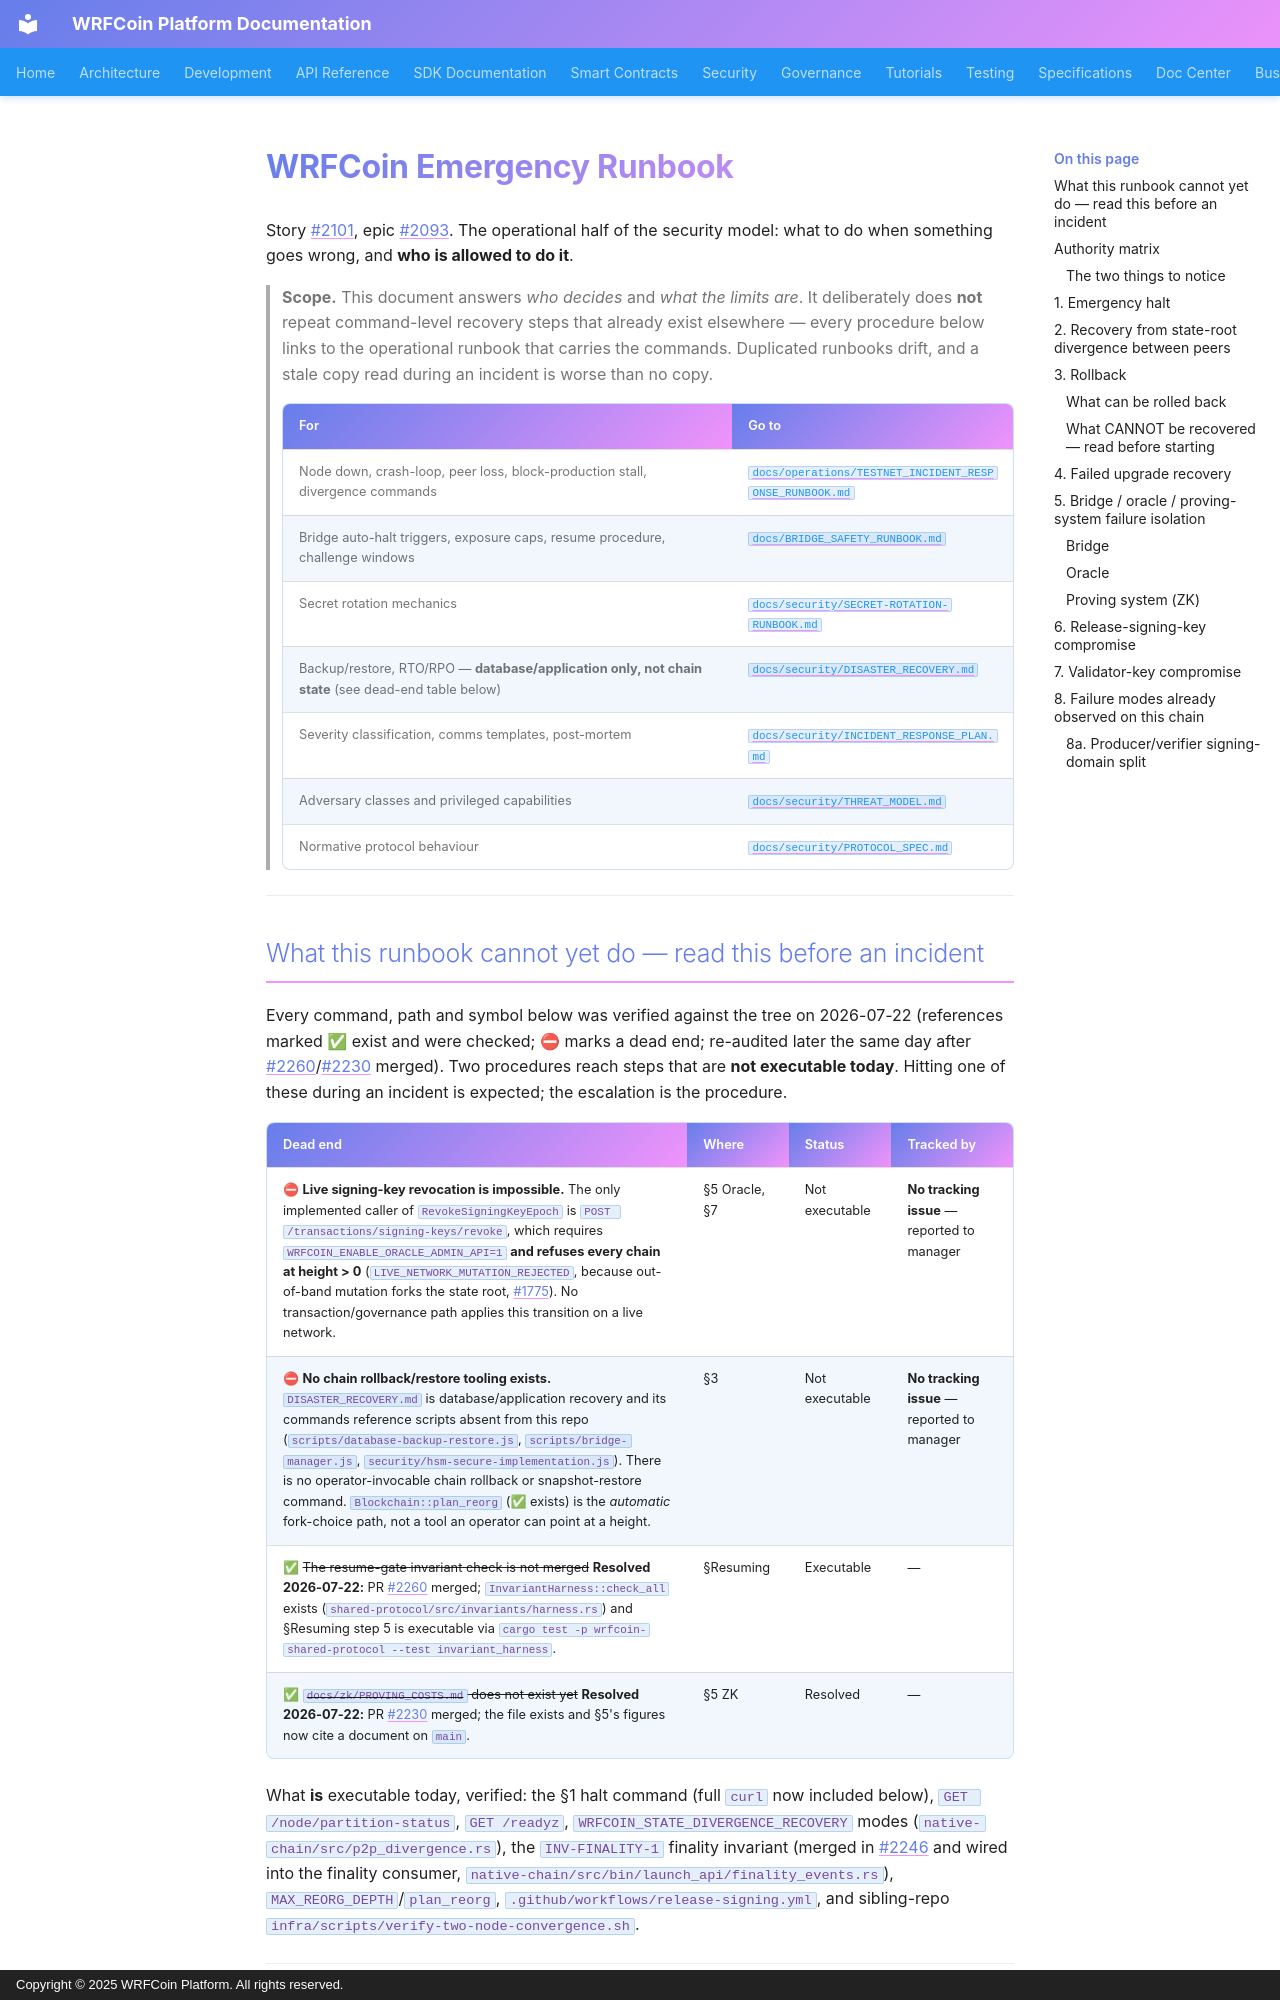

repository: wrfcoin/core4 · page: security/EMERGENCY_RUNBOOK/index.html · generator: mkdocs · copyright: Copyright © 2025 WRFCoin Platform. All rights reserved.

# WRFCoin Emergency Runbook

Story #2101, epic #2093. The operational half of the security model: what to do
when something goes wrong, and **who is allowed to do it**.

> **Scope.** This document answers *who decides* and *what the limits are*. It
> deliberately does **not** repeat command-level recovery steps that already
> exist elsewhere — every procedure below links to the operational runbook that
> carries the commands. Duplicated runbooks drift, and a stale copy read during
> an incident is worse than no copy.
>
> | For | Go to |
> |---|---|
> | Node down, crash-loop, peer loss, block-production stall, divergence commands | [`docs/operations/TESTNET_INCIDENT_RESPONSE_RUNBOOK.md`](../operations/TESTNET_INCIDENT_RESPONSE_RUNBOOK.md) |
> | Bridge auto-halt triggers, exposure caps, resume procedure, challenge windows | [`docs/BRIDGE_SAFETY_RUNBOOK.md`](../BRIDGE_SAFETY_RUNBOOK.md) |
> | Secret rotation mechanics | [`docs/security/SECRET-ROTATION-RUNBOOK.md`](SECRET-ROTATION-RUNBOOK.md) |
> | Backup/restore, RTO/RPO — **database/application only, not chain state** (see dead-end table below) | [`docs/security/DISASTER_RECOVERY.md`](DISASTER_RECOVERY.md) |
> | Severity classification, comms templates, post-mortem | [`docs/security/INCIDENT_RESPONSE_PLAN.md`](INCIDENT_RESPONSE_PLAN.md) |
> | Adversary classes and privileged capabilities | [`docs/security/THREAT_MODEL.md`](THREAT_MODEL.md) |
> | Normative protocol behaviour | [`docs/security/PROTOCOL_SPEC.md`](PROTOCOL_SPEC.md) |

---
